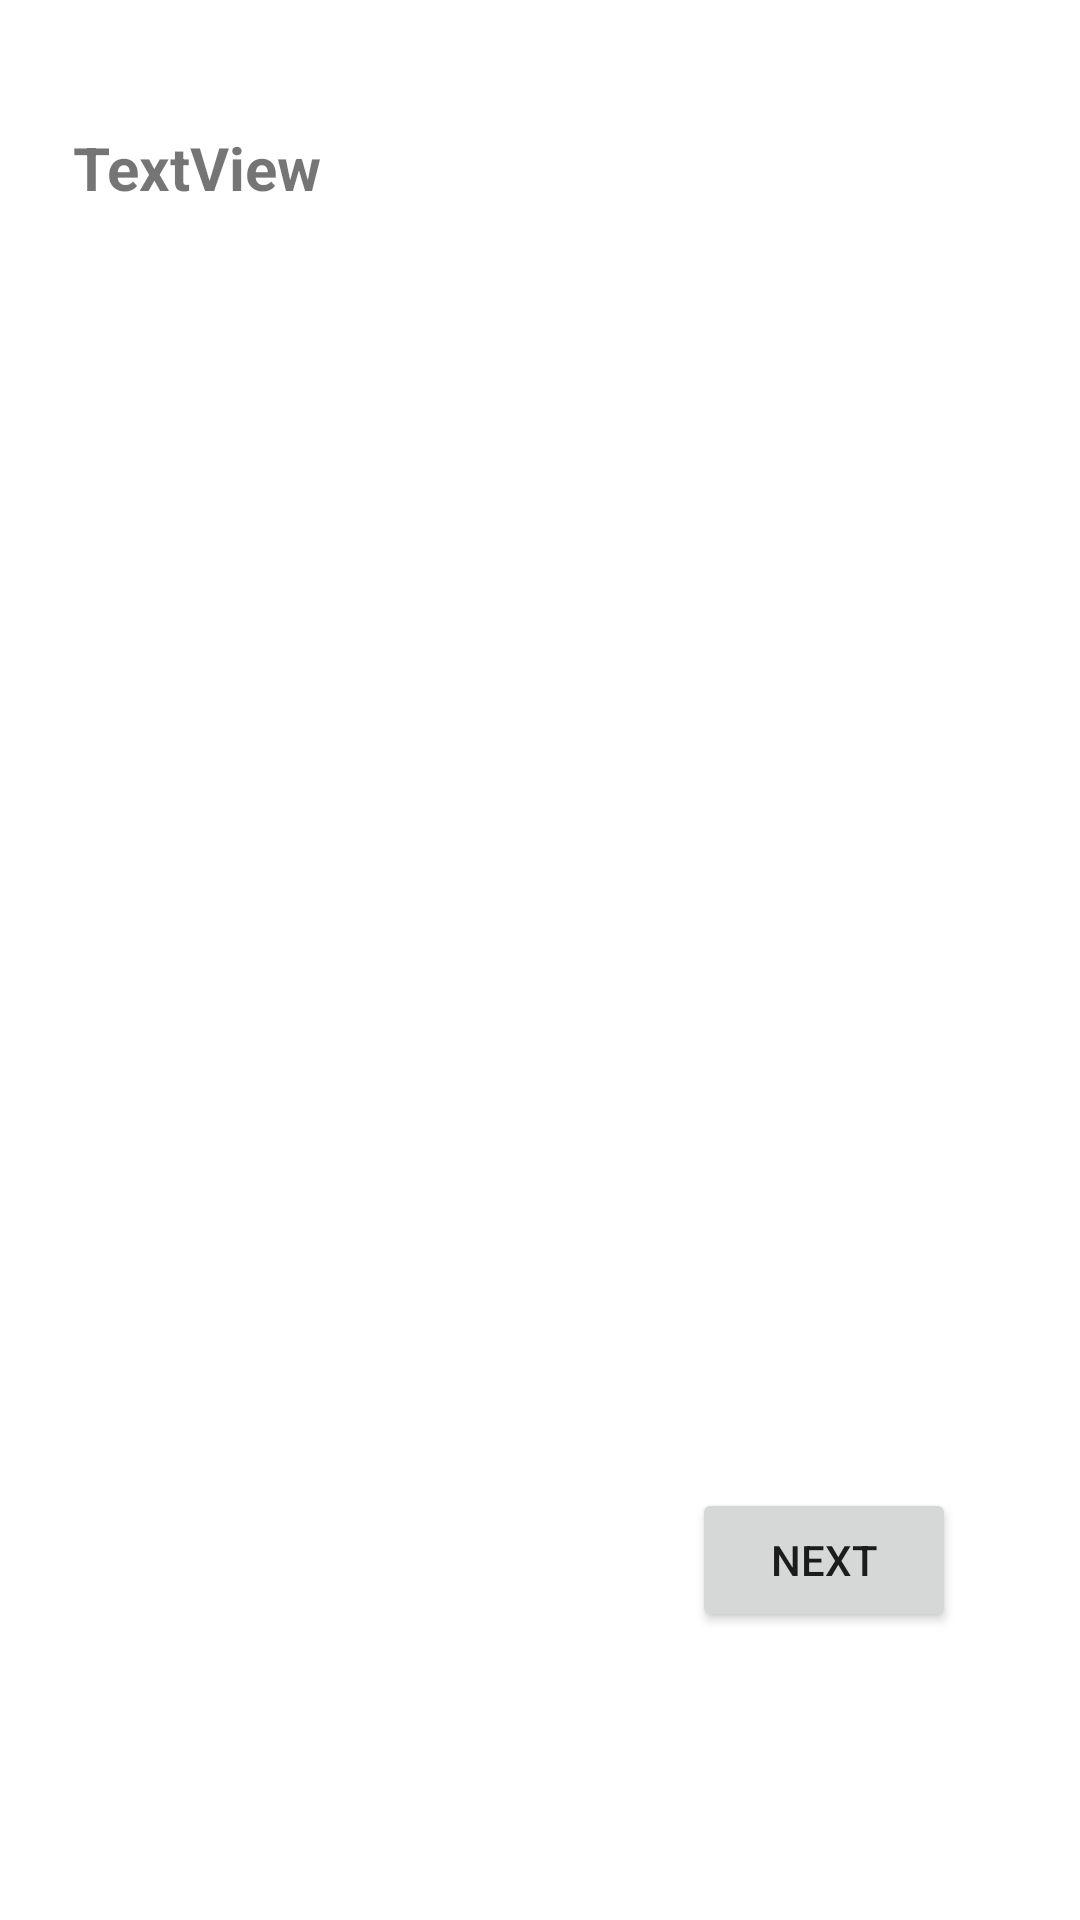

Reconstruct the res/layout file that produces this screen, plus the resources it refers to.
<!-- AndroidManifest.xml: application theme Theme.Firstsampleapp -->
<!-- res/layout/activity_main2.xml -->
<?xml version="1.0" encoding="utf-8"?>
<androidx.constraintlayout.widget.ConstraintLayout xmlns:android="http://schemas.android.com/apk/res/android"
    xmlns:app="http://schemas.android.com/apk/res-auto"
    xmlns:tools="http://schemas.android.com/tools"
    android:layout_width="match_parent"
    android:layout_height="match_parent"
    android:layout_margin="10dp"
    tools:context=".MainActivity2">

    <TextView
        android:id="@+id/offerTxt"
        android:layout_width="wrap_content"
        android:layout_height="wrap_content"
        android:text="TextView"
        android:textSize="20sp"
        android:textStyle="bold"
        app:layout_constraintBottom_toBottomOf="parent"
        app:layout_constraintEnd_toEndOf="parent"
        app:layout_constraintHorizontal_bias="0.088"
        app:layout_constraintStart_toStartOf="parent"
        app:layout_constraintTop_toTopOf="parent"
        app:layout_constraintVertical_bias="0.069" />

    <Button
        android:id="@+id/nxtBtn"
        android:layout_width="wrap_content"
        android:layout_height="wrap_content"
        android:text="Next"
        app:layout_constraintBottom_toBottomOf="parent"
        app:layout_constraintEnd_toEndOf="parent"
        app:layout_constraintHorizontal_bias="0.848"
        app:layout_constraintStart_toStartOf="parent"
        app:layout_constraintTop_toTopOf="parent"
        app:layout_constraintVertical_bias="0.838" />
</androidx.constraintlayout.widget.ConstraintLayout>
<!-- resources referenced by this layout -->
<resources>
  <style name="Theme.Firstsampleapp" parent="Theme.MaterialComponents.DayNight.DarkActionBar">
          
          <item name="colorPrimary">@color/purple_500</item>
          <item name="colorPrimaryVariant">@color/purple_700</item>
          <item name="colorOnPrimary">@color/white</item>
          
          <item name="colorSecondary">@color/teal_200</item>
          <item name="colorSecondaryVariant">@color/teal_700</item>
          <item name="colorOnSecondary">@color/black</item>
          
          <item name="android:statusBarColor" tools:targetApi="l">?attr/colorPrimaryVariant</item>
          
      </style>
  <!-- not gathered from this repository: default colours our renderer supplied (Android Studio template values) -->
  <color name="purple_500">#FF6200EE</color>
  <color name="purple_700">#FF3700B3</color>
  <color name="teal_200">#FF03DAC5</color>
  <color name="teal_700">#FF018786</color>
  <color name="black">#FF000000</color>
  <color name="white">#FFFFFFFF</color>
</resources>
